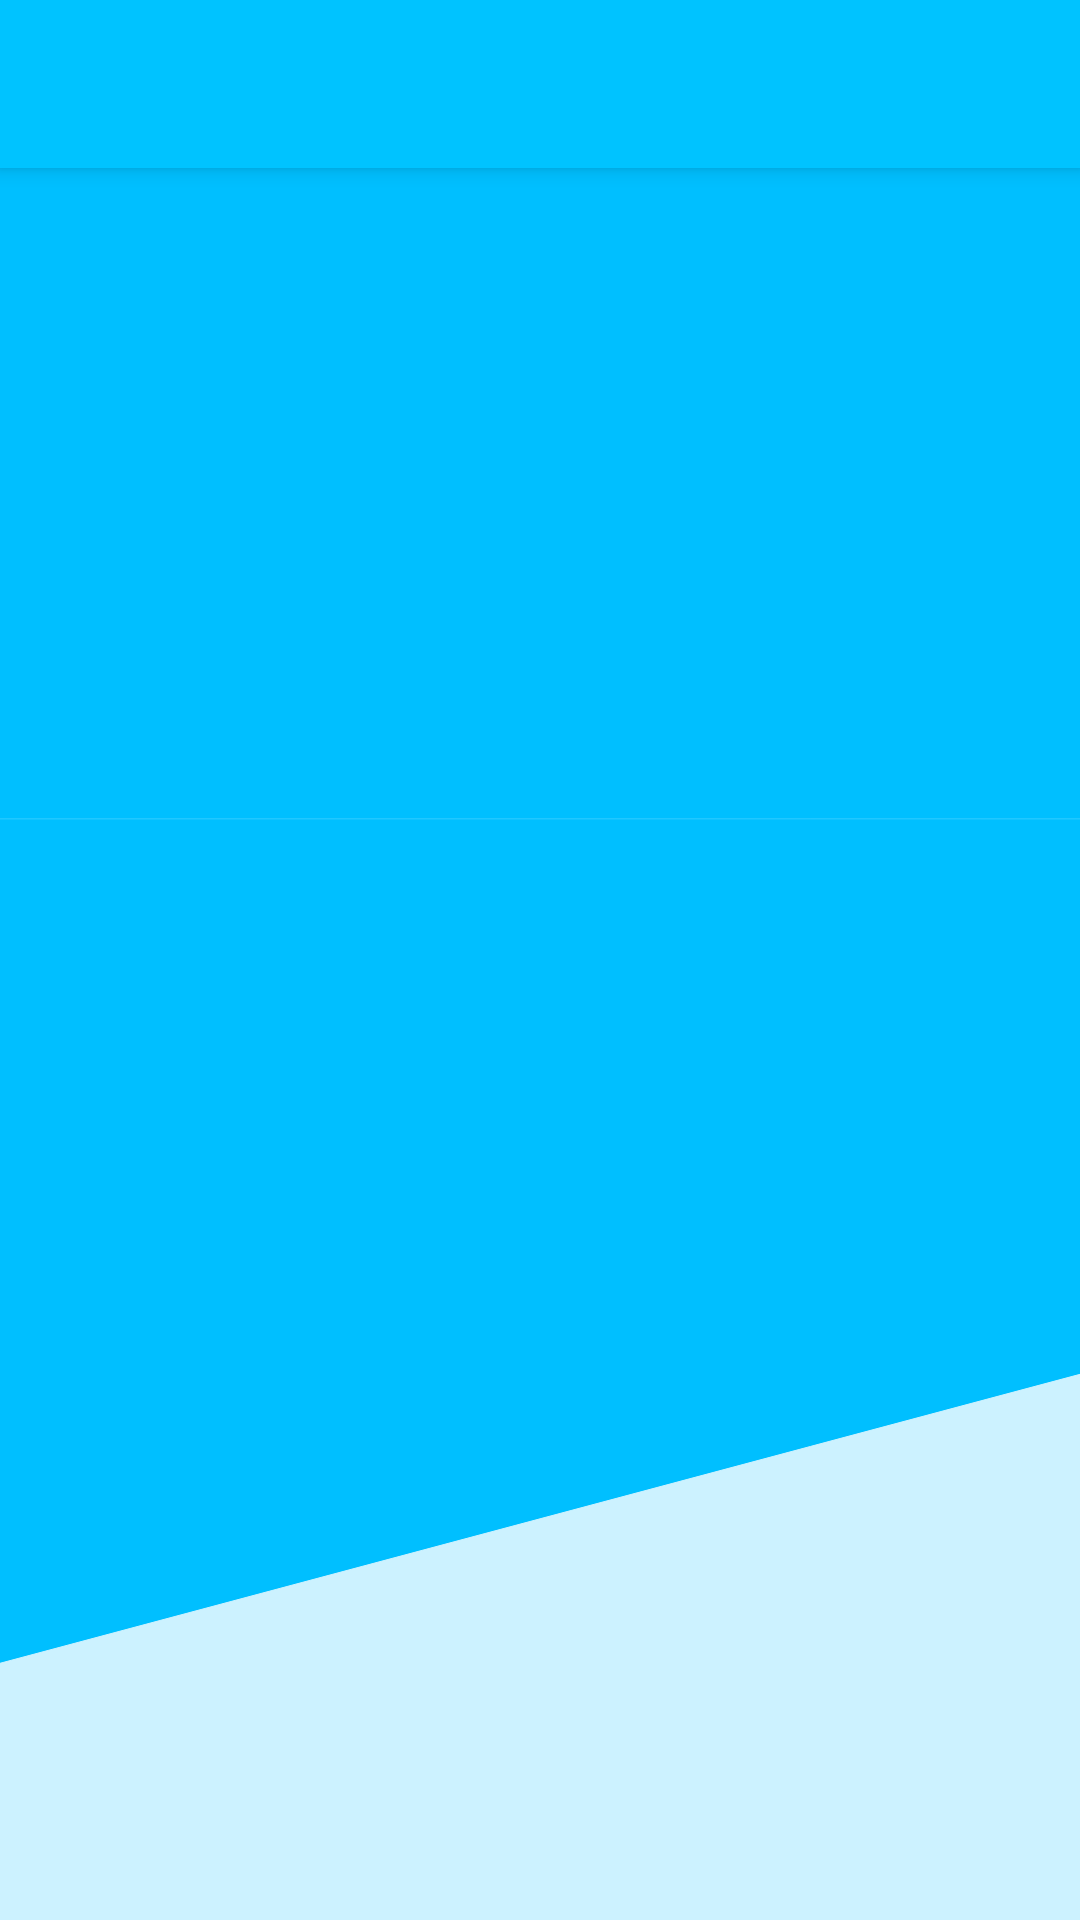

Reconstruct the res/layout file that produces this screen, plus the resources it refers to.
<!-- AndroidManifest.xml: application theme AppTheme -->
<!-- res/layout/activity_main.xml -->
<?xml version="1.0" encoding="utf-8"?>
<androidx.drawerlayout.widget.DrawerLayout xmlns:android="http://schemas.android.com/apk/res/android"
    xmlns:app="http://schemas.android.com/apk/res-auto"
    xmlns:tools="http://schemas.android.com/tools"
    android:layout_width="match_parent"
    android:layout_height="match_parent"
    tools:context=".Activities.MainActivity"
    android:background="@drawable/app_bg"
    android:id="@+id/mainActivityDrawerLayout"
    >

    <RelativeLayout
        android:layout_width="match_parent"
        android:layout_height="match_parent">

        <androidx.appcompat.widget.Toolbar
            android:id="@+id/mainActivityToolbar"
            android:layout_width="match_parent"
            android:layout_height="?attr/actionBarSize"
            android:background="#00c3ff"
            android:elevation="4dp"
            android:theme="@style/ThemeOverlay.AppCompat.Dark.ActionBar"
            app:popupTheme="@style/Theme.AppCompat.Light" />

        <androidx.recyclerview.widget.RecyclerView
            android:layout_marginLeft="15dp"
            android:layout_marginRight="15dp"
            android:id="@+id/problemsRecyclerViewId"
            android:layout_width="match_parent"
            android:layout_height="wrap_content"
            android:layout_below="@+id/mainActivityToolbar"
            />

    </RelativeLayout>

    <com.google.android.material.navigation.NavigationView
        android:id="@+id/mainActivity_nav_view"
        android:layout_width="wrap_content"
        android:layout_height="match_parent"
        android:layout_gravity="start"
        app:headerLayout="@layout/tamims_nav_header"
        app:menu="@menu/tamims_drawer_menu" />

</androidx.drawerlayout.widget.DrawerLayout>
<!-- res/layout/tamims_nav_header.xml (included above) -->
<?xml version="1.0" encoding="utf-8"?>
<LinearLayout xmlns:android="http://schemas.android.com/apk/res/android"
    android:layout_width="match_parent"
    android:layout_height="176dp"
    android:background="@color/bgBlue"
    android:gravity="bottom"
    android:orientation="vertical"
    android:padding="16dp"
    android:theme="@style/ThemeOverlay.AppCompat.Dark">

    <ImageView
        android:layout_width="match_parent"
        android:layout_height="wrap_content"
        android:src="@mipmap/ic_launcher_round" />

    <TextView
        android:layout_width="wrap_content"
        android:layout_height="wrap_content"
        android:paddingTop="8dp"
        android:text="Tamim Ehsan"
        android:textAppearance="@style/TextAppearance.AppCompat.Body1" />
    <TextView
        android:layout_width="wrap_content"
        android:layout_height="wrap_content"
        android:text="Stupidest coder in town"/>


</LinearLayout>
<!-- resources referenced by this layout -->
<resources>
  <color name="bgBlue">#00BFFF</color>
  <!-- drawable app_bg (drawable) -->
  <?xml version="1.0" encoding="utf-8"?>
  <vector xmlns:android="http://schemas.android.com/apk/res/android"
      android:width="764.4015746139403dp"
      android:height="358.7401556591749dp"
      android:viewportWidth="764.4015746139403"
      android:viewportHeight="358.7401556591749"
      >
  
      <path
          android:fillColor="#ffffff"
          android:strokeWidth="1"
          android:pathData="M 0 0 H 764.4015746139403 V 358.7401556591749 H 0 V 0 Z" />
      <path
          android:fillColor="#00BFFF"
          android:fillAlpha="1"
          android:strokeColor="#ffffff"
          android:strokeWidth="2"
          android:strokeAlpha="1"
          android:strokeLineJoin="round"
          android:pathData="M586.837801397696,270.2047313510674" />
      <path
          android:fillColor="#00BFFF"
          android:strokeColor="#ffffff"
          android:strokeLineJoin="round"
          android:strokeWidth="0"
          android:pathData="M-23.091980172442746,312.4094362487109 L874.7705142840181,248.99141504640988 L870.22812862092,-28.512161694110205 L-37.34052686608652,-31.496071121427637" />
      <path
          android:fillColor="#00BFFF"
          android:fillAlpha="0.2"
          android:strokeColor="#ffffff"
          android:strokeAlpha="0.2"
          android:strokeWidth="0"
          android:strokeLineJoin="round"
          android:pathData="M -8 153 H 781.362236142 V 376.362194419 H -8 V 153 Z" />
  </vector>
  <!-- mipmap ic_launcher_round: png bitmap (mipmap-hdpi, 6483 bytes) -->
  <style name="AppTheme" parent="Theme.MaterialComponents.Light.NoActionBar">
          
          <item name="colorPrimary">@color/colorPrimary</item>
          <item name="colorPrimaryDark">@color/colorPrimaryDark</item>
          
          <item name="android:windowActivityTransitions">true</item>
          
  
      </style>
  <color name="colorPrimary">#6200EE</color>
  <color name="colorPrimaryDark">#3700B3</color>
</resources>
